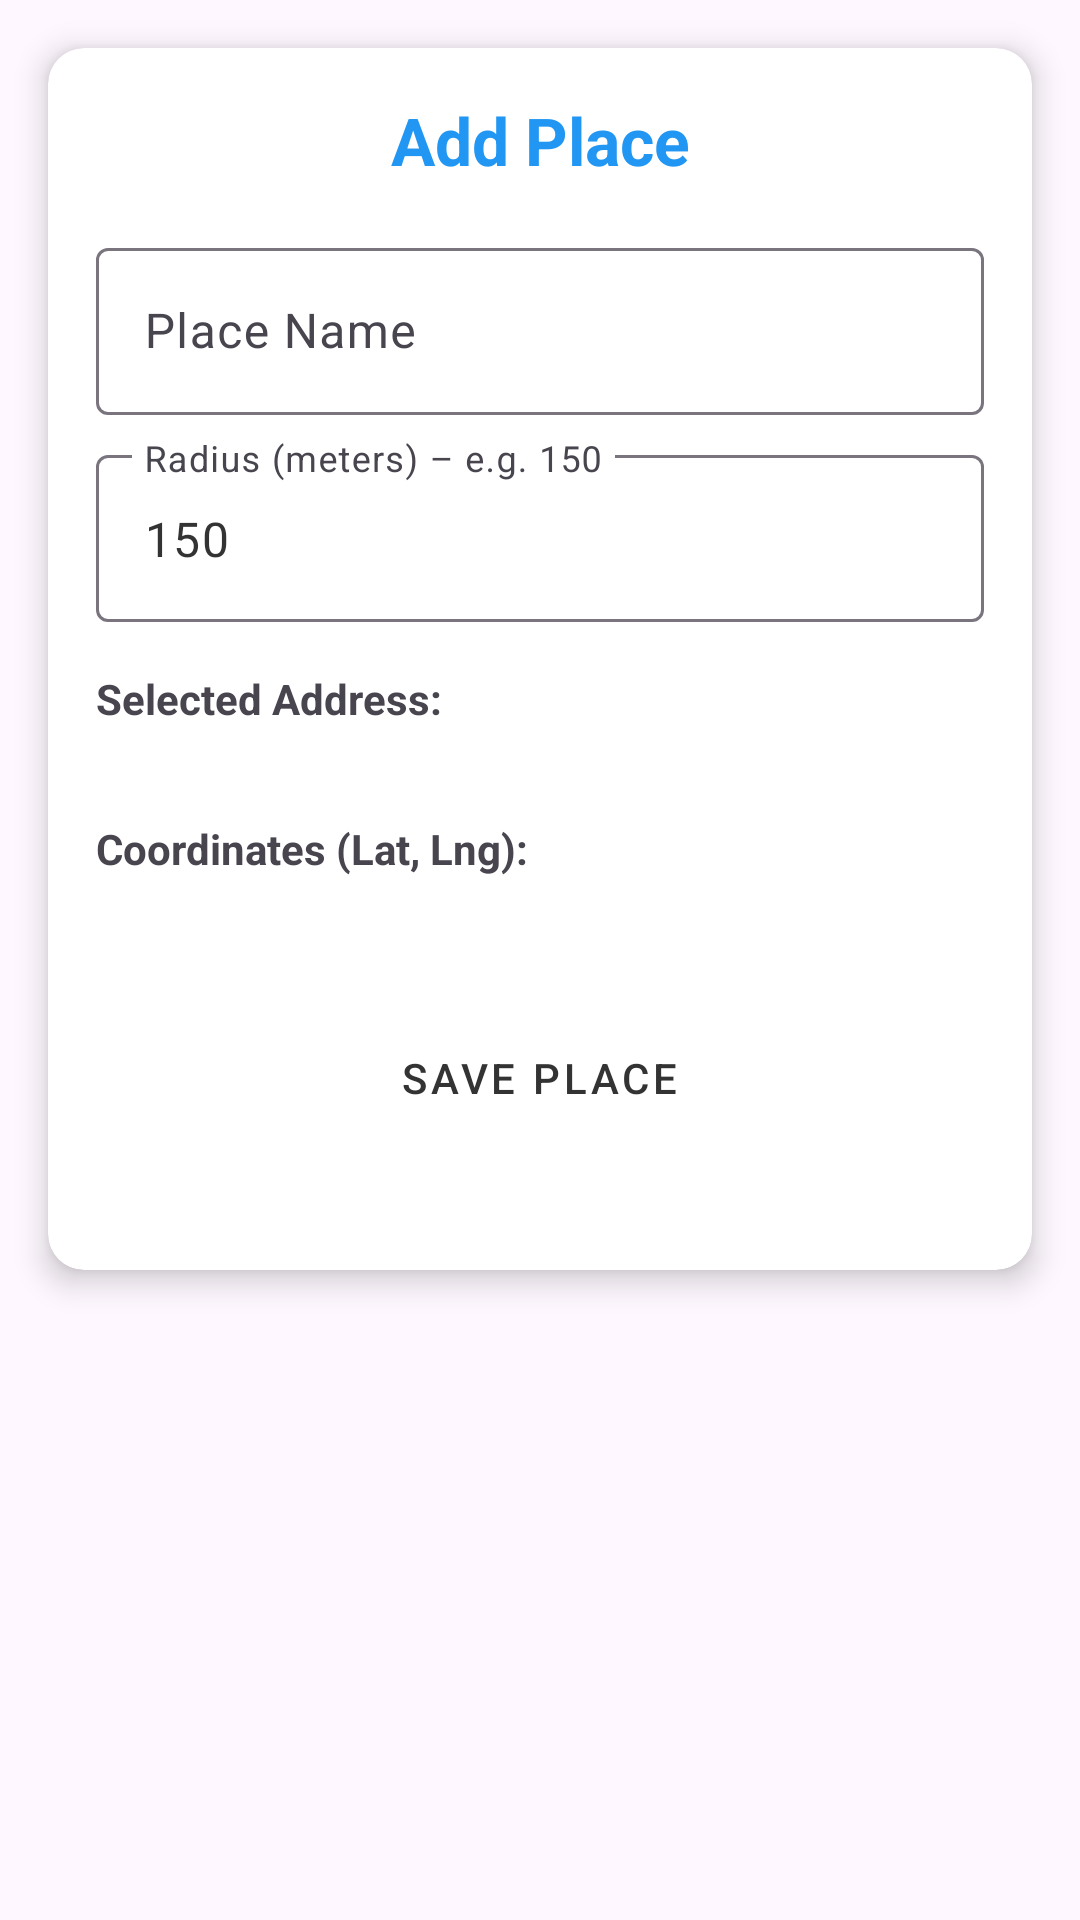

This screen was rendered from an Android layout file. Write that file and the resources it references.
<!-- AndroidManifest.xml: application theme Theme.MantenteEnContacto -->
<!-- res/layout/fragment_add_new_place.xml -->
<?xml version="1.0" encoding="utf-8"?>
<androidx.constraintlayout.widget.ConstraintLayout
    xmlns:android="http://schemas.android.com/apk/res/android"
    xmlns:app="http://schemas.android.com/apk/res-auto"
    xmlns:tools="http://schemas.android.com/tools"
    android:layout_width="match_parent"
    android:layout_height="match_parent"
    android:background="@android:color/transparent"
    tools:context=".ui.fragments.locations.AddNewPlaceFragment">

    <androidx.cardview.widget.CardView
        android:id="@+id/cardContainer"
        android:layout_width="match_parent"
        android:layout_height="wrap_content"
        android:layout_margin="16dp"
        app:cardCornerRadius="12dp"
        app:cardElevation="6dp"
        app:layout_constraintTop_toTopOf="parent"
        app:layout_constraintStart_toStartOf="parent"
        app:layout_constraintEnd_toEndOf="parent">

        <LinearLayout
            android:layout_width="match_parent"
            android:layout_height="wrap_content"
            android:orientation="vertical"
            android:padding="16dp">

            <TextView
                android:id="@+id/formTitle"
                style="@style/MainTitle"
                android:layout_width="match_parent"
                android:layout_height="wrap_content"
                android:layout_marginBottom="16dp"
                android:text="@string/add_place_title"
                android:textSize="22sp"
                android:textAlignment="center" />

            <com.google.android.material.textfield.TextInputLayout
                android:layout_width="match_parent"
                android:layout_height="wrap_content"
                android:layout_marginBottom="8dp"
                android:hint="@string/place_name">

                <com.google.android.material.textfield.TextInputEditText
                    android:id="@+id/etPlaceName"
                    android:layout_width="match_parent"
                    android:layout_height="wrap_content"
                    android:inputType="textCapWords"
                    android:singleLine="true" />
            </com.google.android.material.textfield.TextInputLayout>

            <com.google.android.material.textfield.TextInputLayout
                android:layout_width="match_parent"
                android:layout_height="wrap_content"
                android:layout_marginBottom="16dp"
                android:hint="@string/place_geofence_radius">

                <com.google.android.material.textfield.TextInputEditText
                    android:id="@+id/etRadius"
                    android:layout_width="match_parent"
                    android:layout_height="wrap_content"
                    android:inputType="numberDecimal"
                    android:singleLine="true"
                    android:text="150" />
            </com.google.android.material.textfield.TextInputLayout>

            <TextView
                android:layout_width="match_parent"
                android:layout_height="wrap_content"
                android:text="@string/selected_address"
                android:textStyle="bold"
                android:layout_marginBottom="4dp"/>

            <TextView
                android:id="@+id/tvSelectedAddress"
                android:layout_width="match_parent"
                android:layout_height="wrap_content"
                android:layout_marginBottom="8dp"
                android:paddingStart="4dp"
                android:paddingEnd="4dp"
                tools:text="123 Calle Falsa, Ciudad de México, México" />


            <TextView
                android:layout_width="match_parent"
                android:layout_height="wrap_content"
                android:text="@string/coordinates"
                android:textStyle="bold"
                android:layout_marginBottom="4dp"/>

            <TextView
                android:id="@+id/tvCoordinates"
                android:layout_width="match_parent"
                android:layout_height="wrap_content"
                android:paddingStart="4dp"
                android:paddingEnd="4dp"
                tools:text="Lat: 19.432608, Lng: -99.133209" />

            <Button
                android:id="@+id/btnSavePlace"
                style="@style/Widget.MyApp.Button"
                android:layout_width="wrap_content"
                android:layout_height="wrap_content"
                android:layout_marginBottom="24dp"
                android:text="@string/add_place_btn"
                android:layout_gravity="center"
                android:layout_marginTop="20dp"
                />

        </LinearLayout>
    </androidx.cardview.widget.CardView>
</androidx.constraintlayout.widget.ConstraintLayout>
<!-- resources referenced by this layout -->
<resources>
  <string name="add_place_btn">Save Place</string>
  <string name="add_place_title">Add Place</string>
  <string name="coordinates">Coordinates (Lat, Lng):</string>
  <string name="place_geofence_radius">Radius (meters) – e.g. 150</string>
  <string name="place_name">Place Name</string>
  <string name="selected_address">Selected Address:</string>
  <style name="MainTitle" parent="Widget.AppCompat.TextView">
          <item name="android:textStyle">bold</item>
          <item name="android:textSize">28sp</item>
          <item name="android:textColor">@color/blue</item>
      </style>
  <style name="Widget.MyApp.Button" parent="Widget.MaterialComponents.Button">
          <item name="android:backgroundTint">@color/yellow</item>
          <item name="android:textColor">@color/primary_text</item>
          <item name="cornerRadius">16dp</item>
      </style>
  <style name="Theme.MantenteEnContacto" parent="Base.Theme.MantenteEnContacto" />
  <color name="blue">#2196F3</color>
  <color name="yellow">#FFD54F</color>
  <color name="primary_text">#333333</color>
  <style name="Base.Theme.MantenteEnContacto" parent="Theme.Material3.DayNight.NoActionBar">
          <item name="colorPrimary">@color/yellow</item>
          <item name="colorPrimaryVariant">@color/light_yellow</item>
          <item name="colorSecondary">@color/blue</item>
          <item name="android:textColorPrimary">@color/primary_text</item>
          <item name="android:textColorSecondary">@color/secondary_text</item>
          <item name="colorOnSurface">@color/primary_text</item>
      </style>
  <color name="light_yellow">#FFF59D</color>
  <color name="secondary_text">#666666</color>
</resources>
